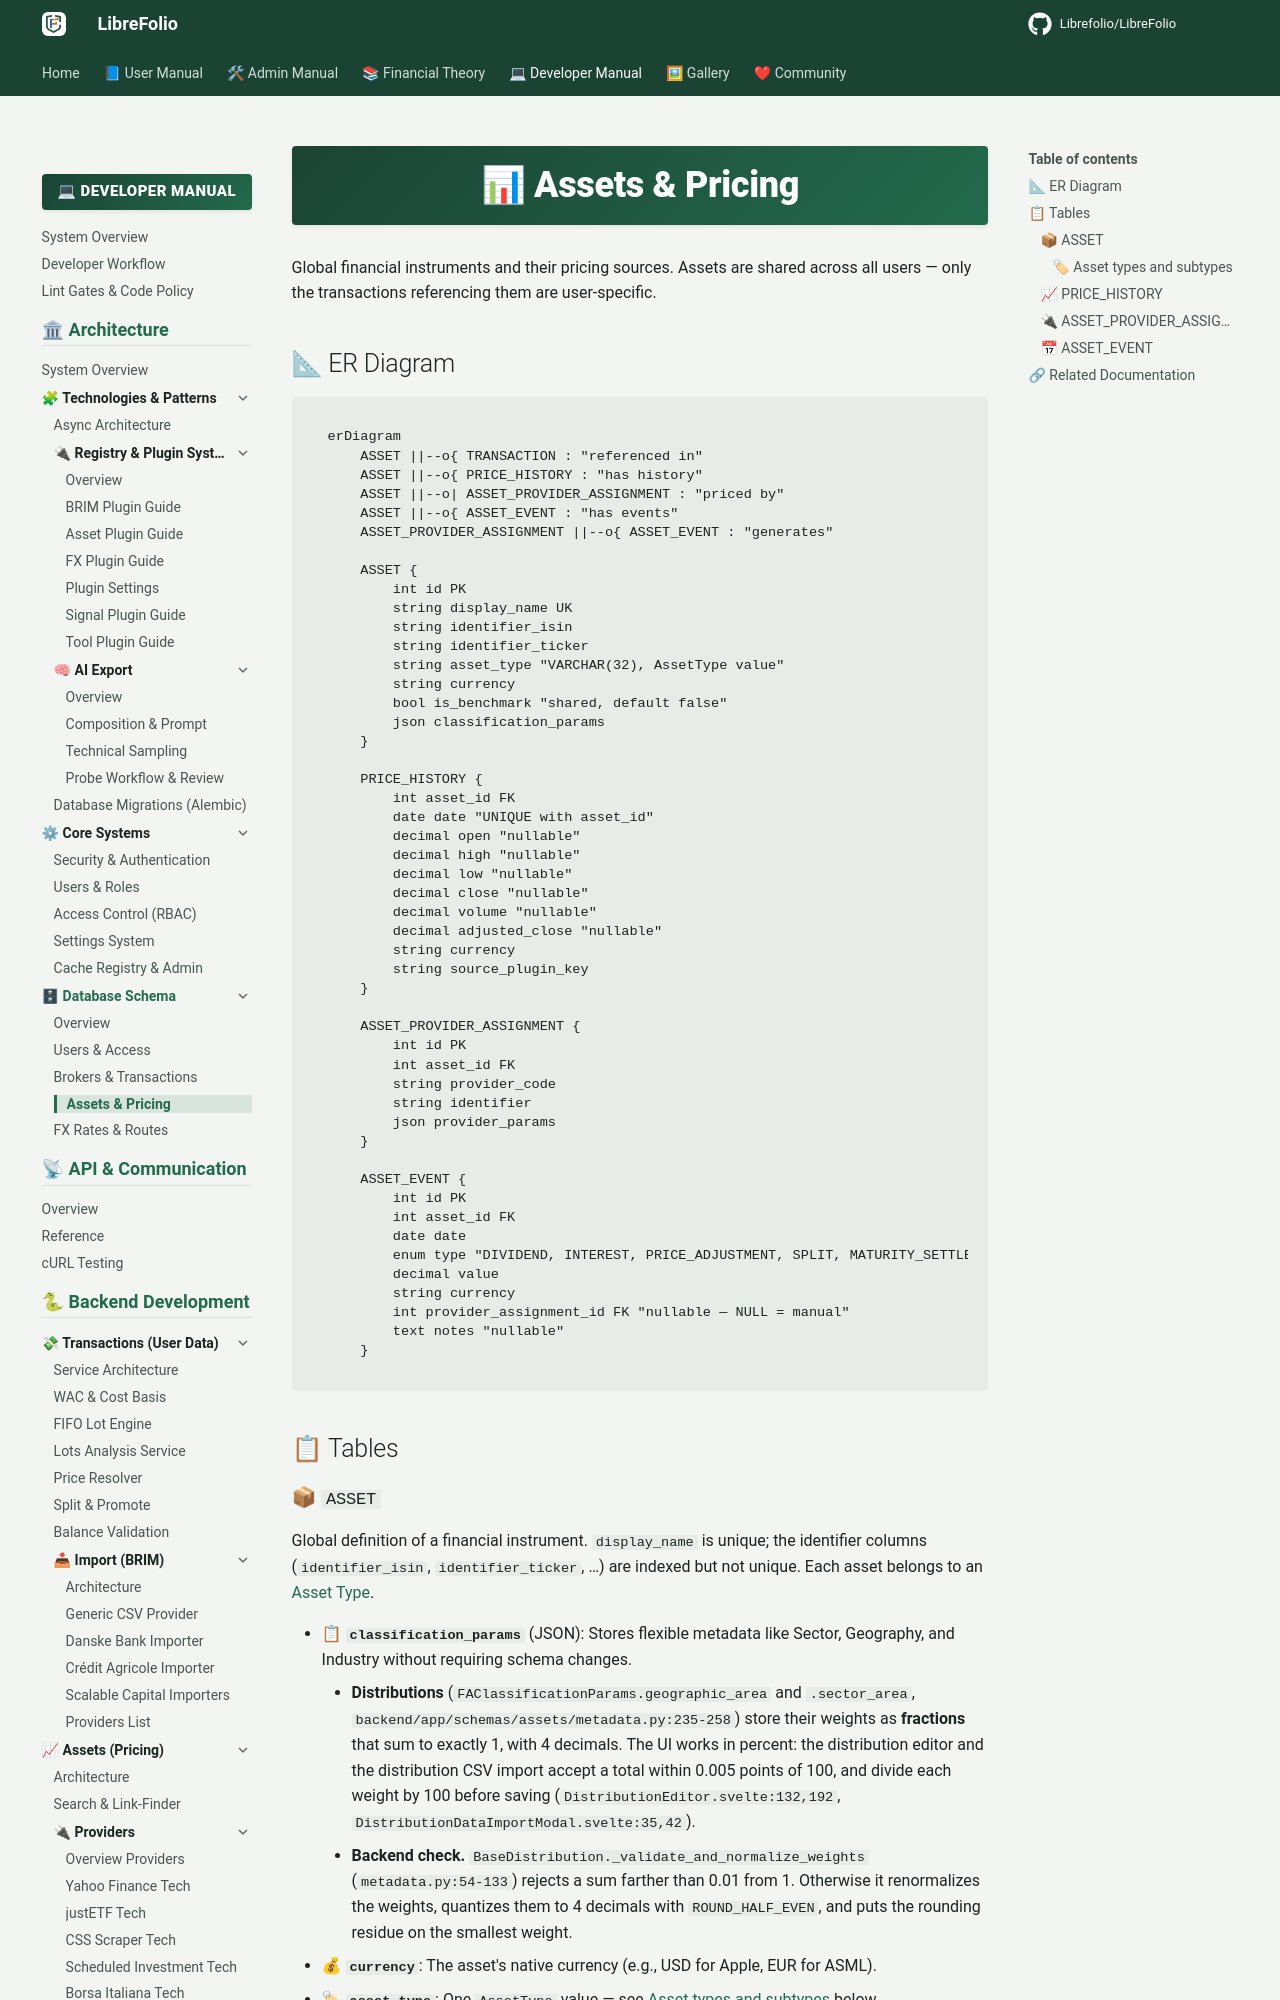

repository: Librefolio/LibreFolio · page: developer/architecture/database/assets_pricing/index.html · generator: mkdocs

# 📊 Assets & Pricing

Global financial instruments and their pricing sources. Assets are shared across all users — only the transactions referencing them are user-specific.

## 📐 ER Diagram

```mermaid
erDiagram
    ASSET ||--o{ TRANSACTION : "referenced in"
    ASSET ||--o{ PRICE_HISTORY : "has history"
    ASSET ||--o| ASSET_PROVIDER_ASSIGNMENT : "priced by"
    ASSET ||--o{ ASSET_EVENT : "has events"
    ASSET_PROVIDER_ASSIGNMENT ||--o{ ASSET_EVENT : "generates"

    ASSET {
        int id PK
        string display_name UK
        string identifier_isin
        string identifier_ticker
        string asset_type "VARCHAR(32), AssetType value"
        string currency
        bool is_benchmark "shared, default false"
        json classification_params
    }

    PRICE_HISTORY {
        int asset_id FK
        date date "UNIQUE with asset_id"
        decimal open "nullable"
        decimal high "nullable"
        decimal low "nullable"
        decimal close "nullable"
        decimal volume "nullable"
        decimal adjusted_close "nullable"
        string currency
        string source_plugin_key
    }

    ASSET_PROVIDER_ASSIGNMENT {
        int id PK
        int asset_id FK
        string provider_code
        string identifier
        json provider_params
    }

    ASSET_EVENT {
        int id PK
        int asset_id FK
        date date
        enum type "DIVIDEND, INTEREST, PRICE_ADJUSTMENT, SPLIT, MATURITY_SETTLEMENT"
        decimal value
        string currency
        int provider_assignment_id FK "nullable — NULL = manual"
        text notes "nullable"
    }
```

## 📋 Tables
